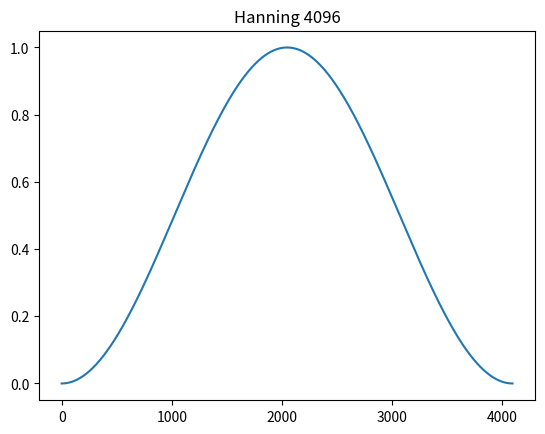
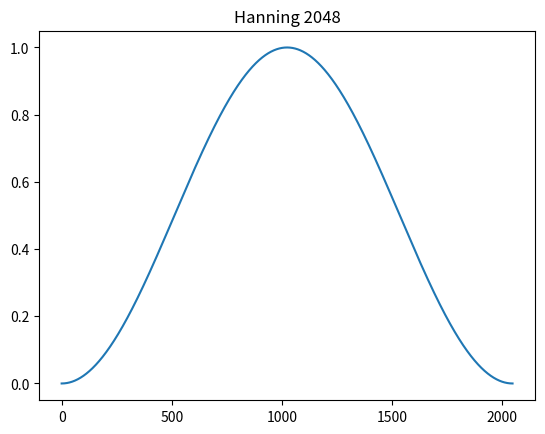
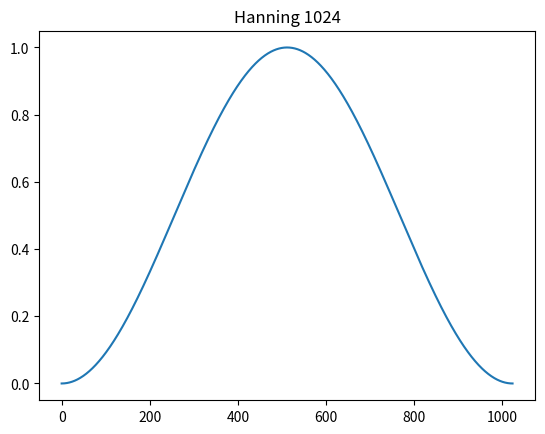
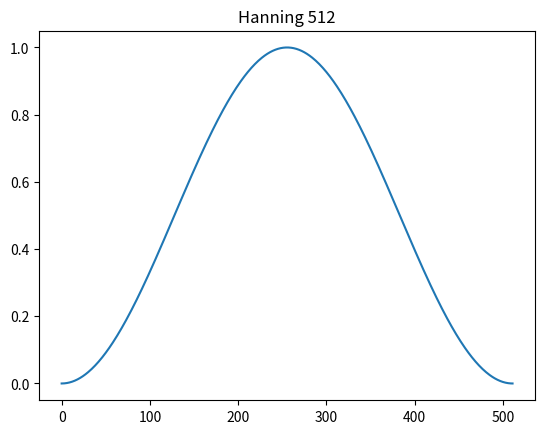
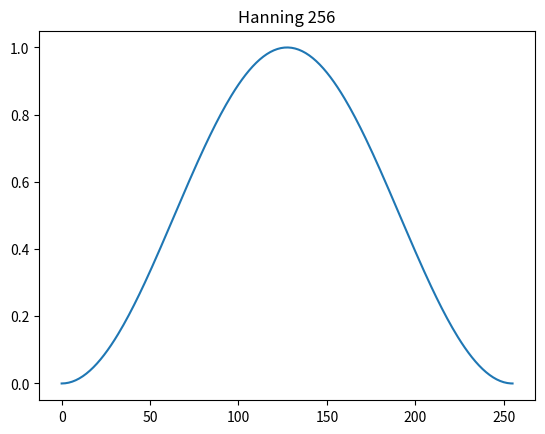
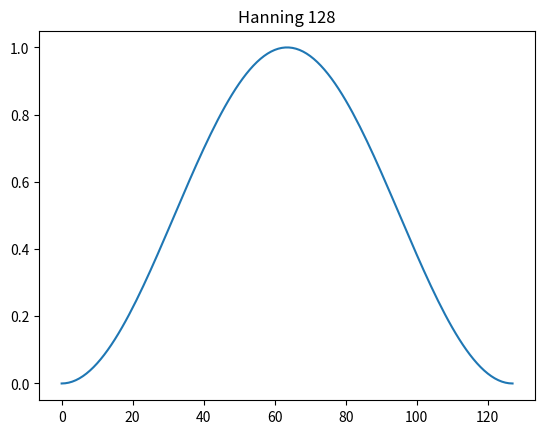

Write the Python code that produced these figures, in order.
#!/usr/bin/env python3
# -*- coding: utf-8 -*-

"""
@brief: This python script is used to generate the lookup tables containing the hanning heights for
    different window sizes.

This file generates a header file named dyn_process_din_hanning.h.
The created header file contains multiple static const float32_t arrays with the hanning weights for the
specified window length.
Since the hanning windows are symmetrical from the center point, only the first half of the window is stored.

For each window length the following data is generated:

    #define DYNPROCESSDINHANNING_HANNING_4096_LENGTH       4096U  // Define with the window length
    // Define with the number of elements in the lookup table.
    #define DYNPROCESSDINHANNING_HANNING_4096_ARRAY_LENGTH 2048U

    static const float32_t DynProcessDinHanning_Hanning4096[DYNPROCESSDINHANNING_HANNING_4096_ARRAY_LENGTH] =
        {  // Array with the first half of the hanning weights for the specified window lengths.

@Note: Adding or removing support for different window sizes:
    This script generates a support for the window sizes in the list: HANNING_SIZES. To add or remove support
    for a given window size add/remove the window size to/from the list.

"""

import matplotlib.pyplot as plt
import numpy as np

MAX_WINDOW_LEN = 4096
MAX_FLOATS_PER_LINE = 1

HANNING_SIZES = [4096, 2048, 1024, 512, 256, 128]


PLOT_HANNING = True

str_header = (
    "/**",
    "  * \\file    dyn_process_din_hanning.h",
    "  *",
    "  * \\brief   Header file containing the definition of the Hanning window.",
    "  * \\author  Worldsensing",
    "  *",
    "  * \\section License",
    "  *          (C) Copyright 2023 Worldsensing, http://www.worldsensing.com",
    "  * \\note    This files has been generated using file in ./DevTools/Misc/dyn_module/generate_hanning.py",
    "  */",
    "#ifndef __DYN_PROCESS_DIN_HANNING_H__",
    "#define __DYN_PROCESS_DIN_HANNING_H__",
    "",
    '#include "ws_types.h"',
    "",
    "",
    "/************************************ Defines *************************************************/",
    "",
)

str_tail = ("#endif /* __DYN_PROCESS_DIN_H__ */",)


def write_hanning(size, f):
    str_mid_start = (
        f"#define DYNPROCESSDINHANNING_HANNING_{size}_LENGTH       {size}U",
        f"#define DYNPROCESSDINHANNING_HANNING_{size}_ARRAY_LENGTH {int(size/2)}U",
        "",
        f"static const float32_t"
        + f"DynProcessDinHanning_Hanning{size}[DYNPROCESSDINHANNING_HANNING_{size}_ARRAY_LENGTH] = "
        + "{",
    )

    str_mid_end = (
        "};",
        "",
        "",
    )

    data = np.hanning(size)

    if PLOT_HANNING:
        plt.figure()
        plt.title(f"Hanning {size}")
        plt.plot(data)
        print(data)
        plt.show()

    f.writelines(s + "\n" for s in str_mid_start)
    for i in range(int(size / (2 * MAX_FLOATS_PER_LINE))):
        j = i * MAX_FLOATS_PER_LINE
        s = "    "
        for c in range(MAX_FLOATS_PER_LINE):
            if c != 0:
                s += ", "
            s += "{:.10e}f".format(data[j + c])
        if i + 1 < int(size / MAX_FLOATS_PER_LINE):
            s += ","
        f.write(s + "\n")
    f.writelines(s + "\n" for s in str_mid_end)


with open("dyn_process_din_hanning.h", "w") as f:
    f.writelines(s + "\n" for s in str_header)

    for h in HANNING_SIZES:
        write_hanning(h, f)

    f.writelines(s + "\n" for s in str_tail)
